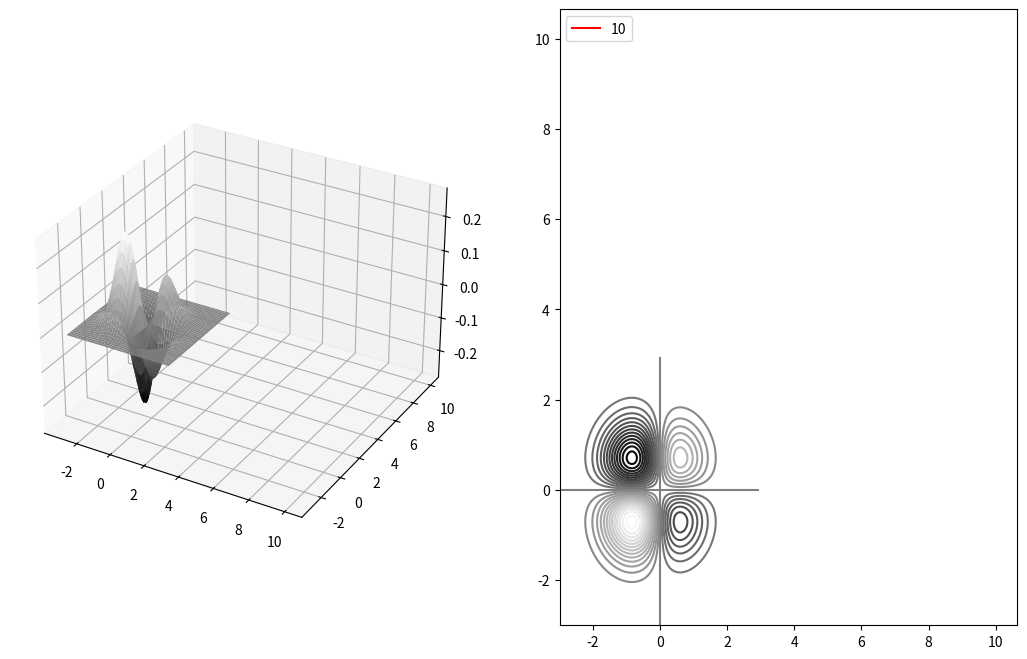

This chart was generated by the following Python code:
import numpy as np
import matplotlib.pyplot as plt


A = 1   # first non-zero digit after decimal point in sqrt(3.14 * 331430)
COLORS = ["red", "orange", "yellow", "green", "blue", "purple", "pink"]


def function(x, y):
    return (A * x * y) / np.exp(x ** 2 + 0.5 * x + y ** 2)


def gradient_vector(x, y):
    return  ((A * y * (1 - 2 * x ** 2 - 0.5 * x)) / np.exp(x ** 2 + 0.5 * x + y ** 2),  # x derivative
            (A * x * (1 - 2 * y ** 2)) / np.exp(x ** 2 + 0.5 * x + y ** 2))             # y derivative


x_range = np.arange(-3, 3, 0.05)
y_range = np.arange(-3, 3, 0.05)

X, Y = np.meshgrid(x_range, y_range)
Z = function(X, Y)

# learning rate > 0 -  maximum
# learning rate < 0 - minimum
def gradient_descent_result(position, learning_rate, n, rate_test=True):
    x = position[0]
    y = position[1]

    x_path = [x]
    y_path = [y]

    for _ in range(n):
        x_derivative, y_derivative = gradient_vector(x, y)
        x = x + learning_rate * x_derivative
        y = y + learning_rate * y_derivative

        x_path.append(x)
        y_path.append(y)
    if rate_test is True:
        return x_path, y_path, np.abs(learning_rate)
    else:
        point = "(" + str(round(x_path[0], 3)) + ", " + str(round(y_path[0], 3)) + ")"
        return x_path, y_path, point


def text_result(paths_list):
    for paths in paths_list:
        x_path, y_path, path_label = paths
        z = function(x_path[-1], y_path[-1])
        print("Starting point - x: " + str(round(x_path[0], 3)) + ", y: " + str(round(y_path[0], 3)) + '\n'
                + "Result - x: " + str(round(x_path[-1], 3)) + ", y: " + str(round(y_path[-1], 3)) + ", z: " + str(round(z, 3)))
    print('\n')

def plot_result(paths_list): # max 7 paths
    fig = plt.figure(figsize=(13, 8))

    ax1 = fig.add_subplot(121, projection="3d", computed_zorder=False)
    ax1.plot_surface(X, Y, Z, cmap="gray")

    ax2 = fig.add_subplot(122)
    ax2.contour(X, Y, Z, levels=30, cmap="gray")

    for idx, paths in enumerate(paths_list):
        x_path, y_path, path_label = paths
        if len(paths_list) <= 7:
            ax1.plot(x_path, y_path, function(np.array(x_path), np.array(y_path)), color=COLORS[idx], markersize=3, label=path_label)
            ax2.plot(x_path, y_path, color=COLORS[idx], markersize=3, label=path_label)
        else:
            ax1.plot(x_path, y_path, function(np.array(x_path), np.array(y_path)), color="red", markersize=3, label=path_label)
            ax2.plot(x_path, y_path, color="red", markersize=3, label=path_label)
    if len(paths_list) <= 7:
        ax2.legend()
    plt.show()


"""
def main():
    # grid test
    grid_positions = []
    for x in [-2.0, -1.0, 0.0, 1.0, 2.0]:
        for y in [-2.0, -1.0, 0.0, 1.0, 2.0]:
            grid_positions.append((x, y, function(x, y)))

    grid_paths_list_max = []
    grid_paths_list_min = []
    for position in grid_positions :
        grid_paths_list_max.append(gradient_descent_result(position, 0.2, 1000, False))
        grid_paths_list_min.append(gradient_descent_result(position, -0.2, 1000, False))
    plot_result(grid_paths_list_max)
    plot_result(grid_paths_list_min)
    text_result(grid_paths_list_max)
    text_result(grid_paths_list_min)

    # first test
    max_positions = [
        (-1.2, -2.4, function(-1.2, -2.4)),
        (-2.5, -1.1, function(2.5, -1.1)),
        (-0.1, -0.1, function(-0.1, -0.1)),
        (0.1, 0.1, function(0.1, 0.1)),
        (0.5, 1.5, function(0.5, 1.5)),
        (2.5, 1.0, function(2.5, 1.0)),
        (1.2, -1.2, function(1.2, -1.2))
    ]

    paths_list_max = []
    for position in max_positions:
        paths_list_max.append(gradient_descent_result(position, 0.2, 1000, False))
    plot_result(paths_list_max)
    text_result(paths_list_max)

    # second test
    min_positions = [
        (-2.2, 2.1, function(-2.2, 2.1)),
        (-1.5, -0.5, function(-1.5, -0.5)),
        (0.5, 1.5, function(0.5, 1.5)),
        (1.2, -1.2, function(1.2, -1.2)),
        (-0.5, -2.0, function(-0.5, -2.0)),
        (0.5, -0.5, function(0.5, -0.5)),
        (-1.2, -1.2, function(-1.2, -1.2))
    ]

    paths_list_min = []
    for position in min_positions:
        paths_list_min.append(gradient_descent_result(position, -0.2, 1000, False))
    plot_result(paths_list_min)
    text_result(paths_list_min)

    # third test
    paths_list_rate_min = []
    learning_rates_min = [-10, -5, -2, -0.8, -0.4, -0.1, -0.01]
    for rate in learning_rates_min:
        paths_list_rate_min.append(gradient_descent_result((-0.5, -2.0, function(-0.5, -2.0)), rate, 1000))
    plot_result(paths_list_rate_min)
    text_result(paths_list_rate_min)

    # fourth test
    paths_list_rate_max = []
    learning_rates_max = [10, 5, 2, 0.8, 0.4, 0.1, 0.01]
    for rate in learning_rates_max:
        paths_list_rate_max.append(gradient_descent_result((-2.2, 0.5, function(-2.2, 0.5)), rate, 1000))
    plot_result(paths_list_rate_max)
    text_result(paths_list_rate_max)
"""

def main():
    path = [gradient_descent_result((10.0, 10.0), 10, 1000)]
    text_result(path)
    plot_result(path)

if __name__ == "__main__":
    main()